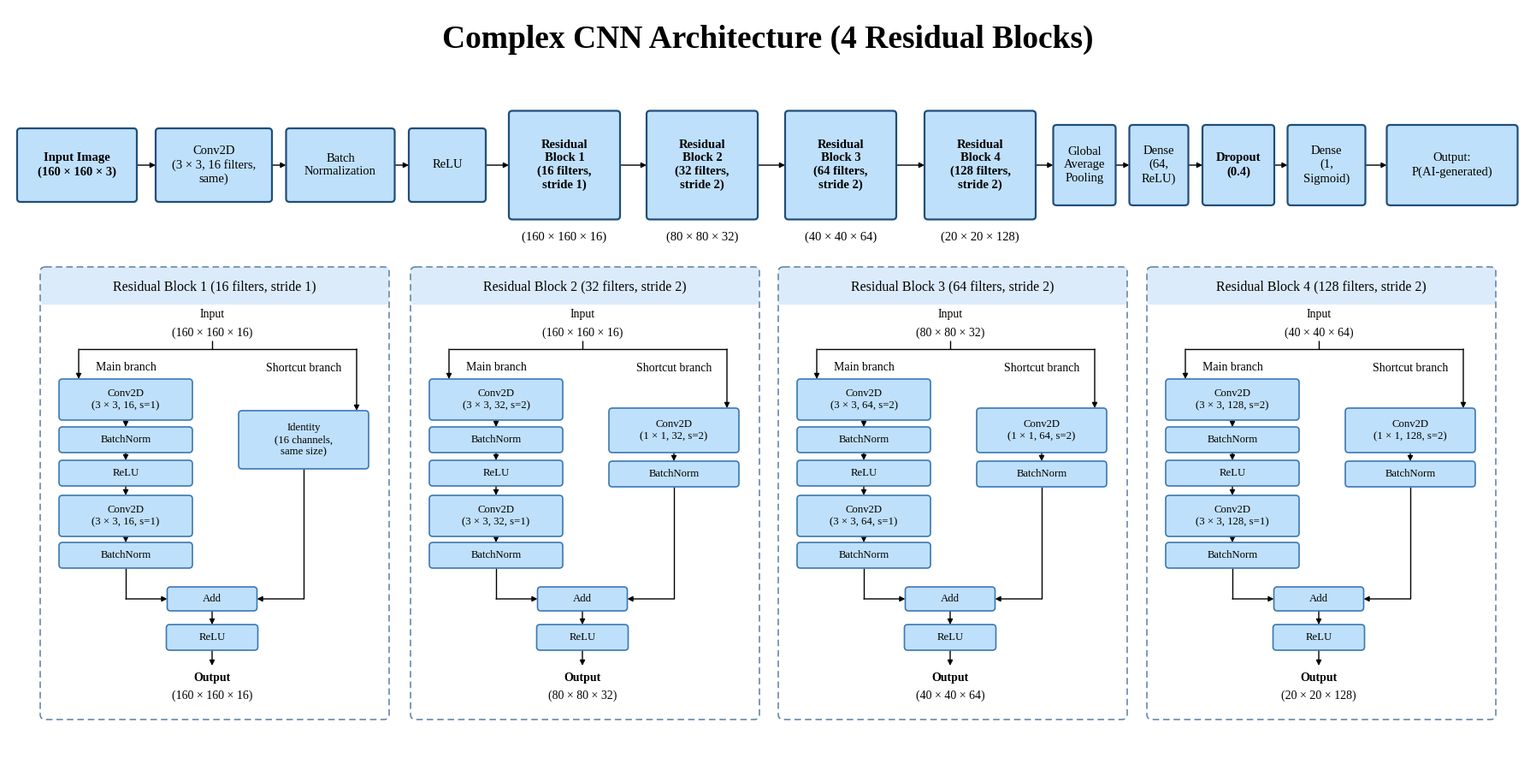

Generate this figure with matplotlib:
import sys
import matplotlib
matplotlib.use("Agg")
import matplotlib.pyplot as plt
from matplotlib.patches import FancyBboxPatch

W, H = 1776, 880
FILL = "#BFE0FB"          # màu nền hộp
EDGE_TOP = "#1F4E79"      # viền hộp hàng trên
EDGE_IN = "#3B78B4"       # viền hộp trong các panel
PANEL_EDGE = "#5B7FA6"
PANEL_HEAD = "#DCEBFA"

plt.rcParams["font.family"] = "serif"
plt.rcParams["font.serif"] = ["Times New Roman", "Liberation Serif",
                              "Nimbus Roman", "DejaVu Serif"]

fig = plt.figure(figsize=(W / 100, H / 100), dpi=100)
ax = fig.add_axes([0, 0, 1, 1])
ax.set_xlim(0, W)
ax.set_ylim(H, 0)         
ax.axis("off")

def box(cx, cy, w, h, text, fs=10, bold=False, edge=EDGE_IN, lw=1.2, fill=FILL):
    ax.add_patch(FancyBboxPatch((cx - w / 2, cy - h / 2), w, h,boxstyle="round,pad=0,rounding_size=4",fc=fill, ec=edge, lw=lw, zorder=2))
    ax.text(cx, cy, text, ha="center", va="center", fontsize=fs,fontweight="bold" if bold else "normal", zorder=3, linespacing=1.25)

def label(x, y, text, fs=10, bold=False, bg=False):
    ax.text(x, y, text, ha="center", va="center", fontsize=fs,fontweight="bold" if bold else "normal", zorder=4,bbox=dict(fc="white", ec="none", pad=1.5) if bg else None)

def arrow(x1, y1, x2, y2, head=True):
    style = "-|>" if head else "-"
    ax.annotate("", xy=(x2, y2), xytext=(x1, y1),arrowprops=dict(arrowstyle=style, color="black", lw=1.0,shrinkA=0, shrinkB=0, mutation_scale=9),zorder=1)

def line(xs, ys):
    ax.plot(xs, ys, color="black", lw=1.0, zorder=1, solid_capstyle="butt")
ax.text(W / 2, 36, "Complex CNN Architecture (4 Residual Blocks)", ha="center",va="center", fontsize=27, fontweight="bold")

# flow chính của mạng
Y = 183
top = [
    (80, Y, 140, 86, "Input Image\n(160 × 160 × 3)", True),
    (240, Y, 136, 86, "Conv2D\n(3 × 3, 16 filters,\nsame)", False),
    (388, Y, 127, 86, "Batch\nNormalization", False),
    (513, Y, 90, 86, "ReLU", False),
    (650, Y, 130, 127, "Residual\nBlock 1\n(16 filters,\nstride 1)", True),
    (811, Y, 130, 127, "Residual\nBlock 2\n(32 filters,\nstride 2)", True),
    (973, Y, 130, 127, "Residual\nBlock 3\n(64 filters,\nstride 2)", True),
    (1136, Y, 130, 127, "Residual\nBlock 4\n(128 filters,\nstride 2)", True),
    (1258, Y, 73, 94, "Global\nAverage\nPooling", False),
    (1345, Y, 69, 94, "Dense\n(64,\nReLU)", False),
    (1438, Y, 84, 94, "Dropout\n(0.4)", True),
    (1541, Y, 91, 94, "Dense\n(1,\nSigmoid)", False),
    (1688, Y, 153, 94, "Output:\nP(AI-generated)", False),
]
for cx, cy, w, h, text, bold in top:
    box(cx, cy, w, h, text, fs=10.5, bold=bold, edge=EDGE_TOP, lw=1.6)

# mũi tên nối các hộp hàng trên
for a, b in zip(top[:-1], top[1:]):
    arrow(a[0] + a[2] / 2, Y, b[0] - b[2] / 2, Y)

# kích thước đầu ra dưới mỗi residual block
for cx, shape in [(650, "(160 × 160 × 16)"), (811, "(80 × 80 × 32)"),(973, "(40 × 40 × 64)"), (1136, "(20 × 20 × 128)")]:
    label(cx, 267, shape, fs=10.5)

blocks = [
    # x0 của panel, số filter, stride, shape đầu vào, shape đầu ra
    (37, 16, 1, "(160 × 160 × 16)", "(160 × 160 × 16)"),
    (470, 32, 2, "(160 × 160 × 16)", "(80 × 80 × 32)"),
    (900, 64, 2, "(80 × 80 × 32)", "(40 × 40 × 64)"),
    (1331, 128, 2, "(40 × 40 × 64)", "(20 × 20 × 128)"),
]
PANEL_W, PANEL_TOP, PANEL_BOT, HEAD_H = 408, 302, 831, 44
MAIN_OFF, SHORT_OFF, MID_OFF = 100, 308, 201 
MAIN_W, SHORT_W = 156, 152
FS = 9.2

for i, (x0, f, s, shape_in, shape_out) in enumerate(blocks, start=1):
    # khung nét đứt + dải tiêu đề
    ax.add_patch(FancyBboxPatch((x0, PANEL_TOP), PANEL_W, HEAD_H,boxstyle="round,pad=0,rounding_size=4",fc=PANEL_HEAD, ec="none", zorder=0))
    ax.add_patch(FancyBboxPatch((x0, PANEL_TOP), PANEL_W, PANEL_BOT - PANEL_TOP,boxstyle="round,pad=0,rounding_size=6",fc="none", ec=PANEL_EDGE, lw=1.1,ls=(0, (5, 3)), zorder=0))
    label(x0 + PANEL_W / 2, PANEL_TOP + 23,"Residual Block %d (%d filters, stride %d)" % (i, f, s), fs=11.5)
    mx, sx, cx = x0 + MAIN_OFF, x0 + SHORT_OFF, x0 + MID_OFF

    # đầu vào + chỗ tách hai nhánh
    label(cx, 358, "Input", fs=10)
    label(cx, 379, shape_in, fs=10)
    drop_l, drop_r = mx - 55, sx + 62
    line([cx, cx], [388, 398])
    line([drop_l, drop_r], [398, 398])
    label(mx, 420, "Main branch", fs=10, bg=True)
    label(sx, 421, "Shortcut branch", fs=10, bg=True)

    # main branch
    main = [
        (457, 48, "Conv2D\n(3 × 3, %d, s=%d)" % (f, s)),
        (504, 30, "BatchNorm"),
        (543, 30, "ReLU"),
        (593, 48, "Conv2D\n(3 × 3, %d, s=1)" % f),
        (639, 30, "BatchNorm"),
    ]
    for cy, h, text in main:
        box(mx, cy, MAIN_W, h, text, fs=FS)
    arrow(drop_l, 398, drop_l, main[0][0] - main[0][1] / 2)      
    for (cy1, h1, _), (cy2, h2, _) in zip(main[:-1], main[1:]):
        arrow(mx, cy1 + h1 / 2, mx, cy2 - h2 / 2)

    # shortcut branch
    if s == 1:                               
        short = [(504, 68, "Identity\n(%d channels,\nsame size)" % f)]
    else:                                        # các block còn lại: Conv 1x1 + BN
        short = [(493, 52, "Conv2D\n(1 × 1, %d, s=%d)" % (f, s)),
                 (544, 30, "BatchNorm")]
    for cy, h, text in short:
        box(sx, cy, SHORT_W, h, text, fs=FS)
    arrow(drop_r, 398, drop_r, short[0][0] - short[0][1] / 2)
    for (cy1, h1, _), (cy2, h2, _) in zip(short[:-1], short[1:]):
        arrow(sx, cy1 + h1 / 2, sx, cy2 - h2 / 2)

    # Add -> ReLU -> Output
    add_w, add_cy = 105, 690
    box(cx, add_cy, add_w, 28, "Add", fs=FS)
    box(cx, 735, 107, 30, "ReLU", fs=FS)
    arrow(cx, add_cy + 14, cx, 735 - 15)
    # main branch đi xuống rồi sang phải vào Add
    line([mx, mx], [main[-1][0] + main[-1][1] / 2, add_cy])
    arrow(mx, add_cy, cx - add_w / 2, add_cy)
    # shortcut branch đi xuống rồi sang trái vào Add
    last_s = short[-1]
    line([sx, sx], [last_s[0] + last_s[1] / 2, add_cy])
    arrow(sx, add_cy, cx + add_w / 2, add_cy)
    # output
    arrow(cx, 735 + 15, cx, 768)
    label(cx, 783, "Output", fs=10, bold=True)
    label(cx, 803, shape_out, fs=10)

out = sys.argv[1] if len(sys.argv) > 1 else "complex_cnn_architecture.png"
fig.savefig(out, dpi=100, facecolor="white")
print("Đã lưu:", out)
